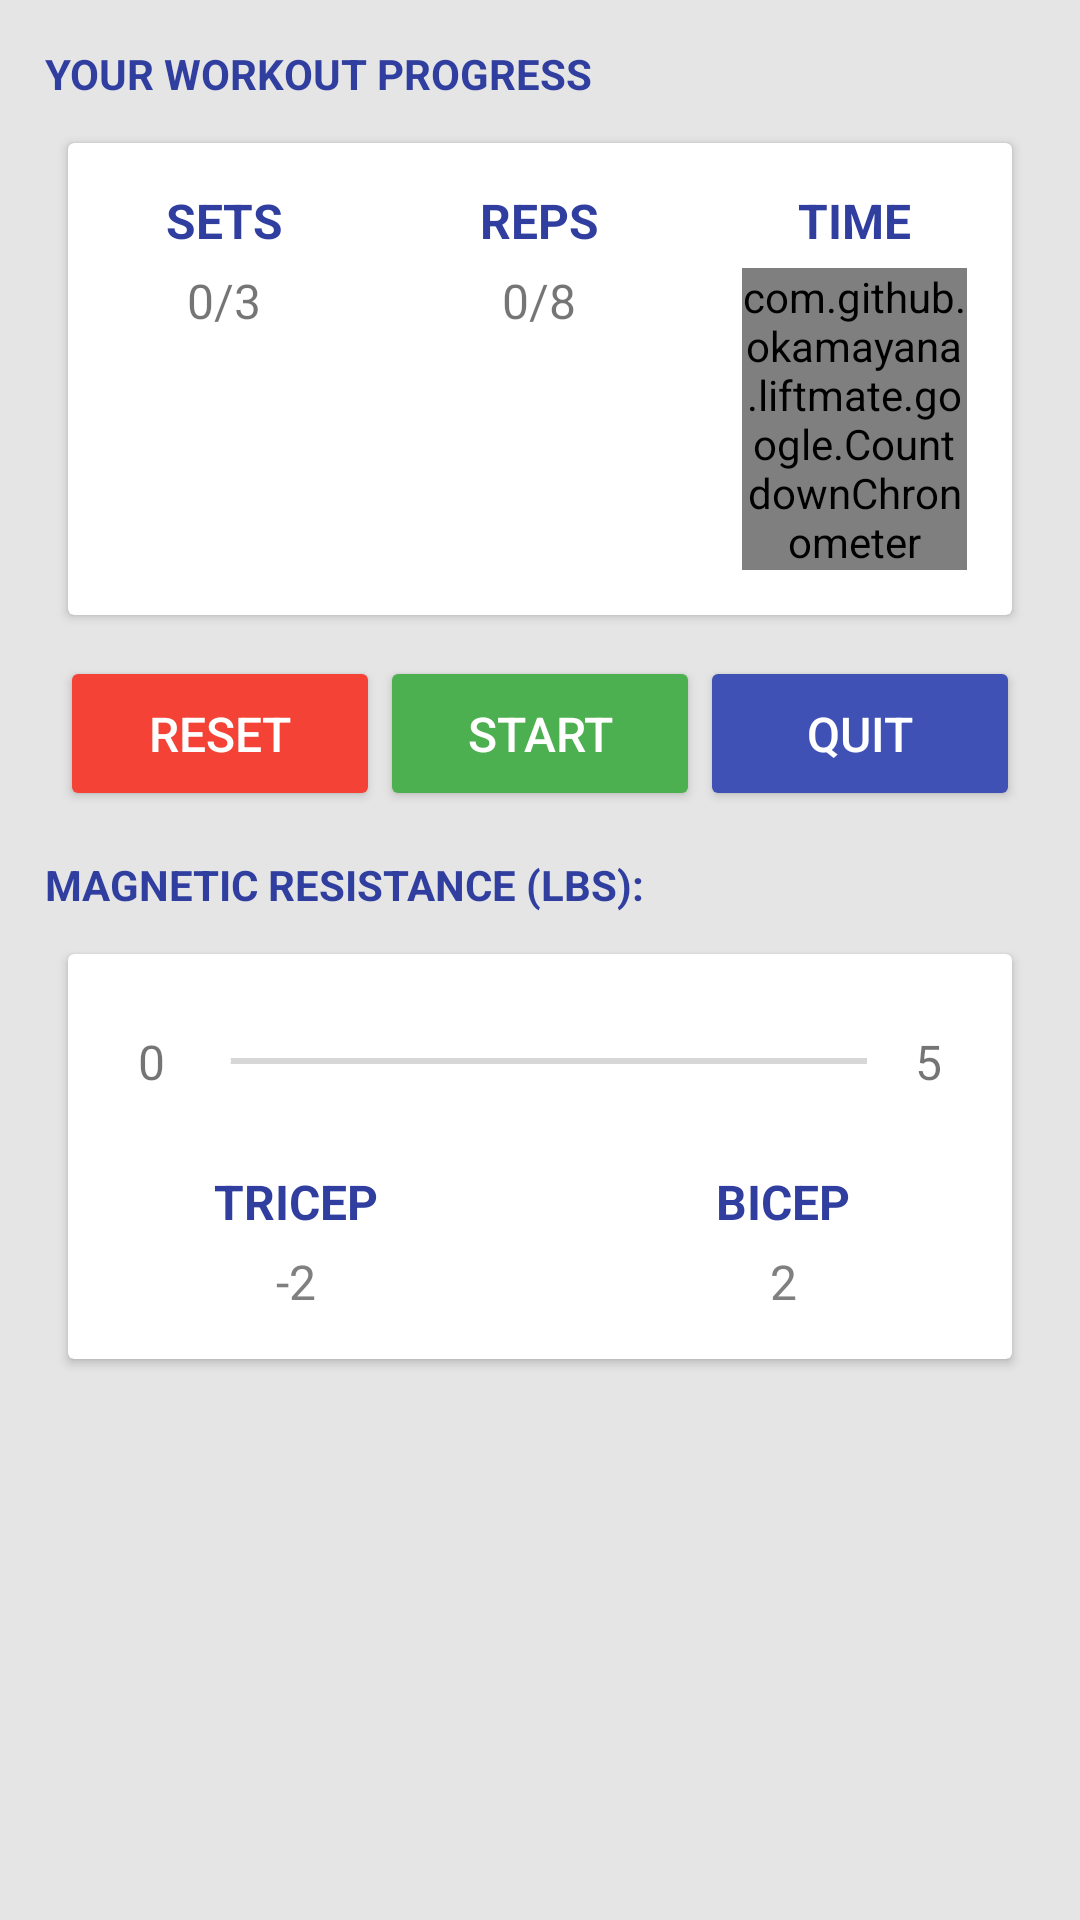

Produce the Android XML layout that renders to this screen, including the resource entries it uses.
<!-- AndroidManifest.xml: application theme AppTheme -->
<!-- res/layout/fragment_time_trial_workout.xml -->
<?xml version="1.0" encoding="utf-8"?>
<RelativeLayout
    xmlns:android="http://schemas.android.com/apk/res/android"
    xmlns:app="http://schemas.android.com/apk/res-auto"
    android:layout_width="match_parent"
    android:layout_height="match_parent"
    android:background="@color/background_light_grey"
    android:orientation="vertical"
    app:layout_behavior="@string/appbar_scrolling_view_behavior">

    <TextView
        android:id="@+id/your_progress"
        android:layout_width="wrap_content"
        android:layout_height="wrap_content"
        android:layout_alignParentLeft="true"
        android:layout_alignParentTop="true"
        android:layout_marginLeft="15dp"
        android:layout_marginTop="15dp"
        android:text="Your workout progress"
        android:textAllCaps="true"
        android:textColor="@color/colorPrimaryDark"
        android:textSize="14sp"
        android:textStyle="bold"/>

    <android.support.v7.widget.CardView
        android:id="@+id/card_view_reps"
        android:layout_width="match_parent"
        android:layout_height="wrap_content"
        android:layout_below="@id/your_progress"
        android:layout_centerHorizontal="true"
        android:layout_marginLeft="20dp"
        android:layout_marginRight="20dp"
        android:layout_marginTop="10dp"
        app:cardUseCompatPadding="true">

        <LinearLayout
            android:layout_width="match_parent"
            android:layout_height="wrap_content"
            android:orientation="horizontal">

            <LinearLayout
                android:layout_width="0dp"
                android:layout_height="wrap_content"
                android:layout_weight="1"
                android:gravity="center_horizontal"
                android:orientation="vertical"
                android:padding="15dp">

                <TextView
                    android:id="@+id/label_current_set"
                    android:layout_width="wrap_content"
                    android:layout_height="wrap_content"
                    android:text="Sets"
                    android:textAllCaps="true"
                    android:textColor="@color/colorPrimaryDark"
                    android:textSize="16sp"
                    android:textStyle="bold"/>

                <TextView
                    android:id="@+id/current_set_view"
                    android:layout_width="wrap_content"
                    android:layout_height="wrap_content"
                    android:layout_marginTop="5dp"
                    android:minEms="3"
                    android:text="0/3"
                    android:textAlignment="center"
                    android:textSize="16sp"/>
            </LinearLayout>

            <LinearLayout
                android:id="@+id/current_reps_container"
                android:layout_width="0dp"
                android:layout_height="wrap_content"
                android:layout_weight="1"
                android:gravity="center_horizontal"
                android:orientation="vertical"
                android:padding="15dp">

                <TextView
                    android:id="@+id/label_current_reps"
                    android:layout_width="wrap_content"
                    android:layout_height="wrap_content"
                    android:text="Reps"
                    android:textAllCaps="true"
                    android:textColor="@color/colorPrimaryDark"
                    android:textSize="16sp"
                    android:textStyle="bold"/>

                <TextView
                    android:id="@+id/current_reps_view"
                    android:layout_width="wrap_content"
                    android:layout_height="wrap_content"
                    android:layout_marginTop="5dp"
                    android:minEms="3"
                    android:text="0/8"
                    android:textAlignment="center"
                    android:textSize="16sp"/>
            </LinearLayout>

            <LinearLayout
                android:layout_width="0dp"
                android:layout_height="wrap_content"
                android:layout_weight="1"
                android:gravity="center"
                android:orientation="vertical"
                android:padding="15dp">

                <TextView
                    android:id="@+id/label_current_time"
                    android:layout_width="wrap_content"
                    android:layout_height="wrap_content"
                    android:text="Time"
                    android:textAllCaps="true"
                    android:textColor="@color/colorPrimaryDark"
                    android:textSize="16sp"
                    android:textStyle="bold"/>

                <com.github.okamayana.liftmate.google.CountdownChronometer
                    android:id="@+id/set_time_view"
                    android:layout_width="match_parent"
                    android:layout_height="wrap_content"
                    android:layout_marginTop="5dp"
                    android:text="00:00"
                    android:textAlignment="center"
                    android:textColor="@android:color/tertiary_text_light"
                    android:textSize="16sp"/>
            </LinearLayout>
        </LinearLayout>
    </android.support.v7.widget.CardView>

    <LinearLayout
        android:id="@+id/buttons_container"
        android:layout_width="match_parent"
        android:layout_height="wrap_content"
        android:layout_below="@id/card_view_reps"
        android:layout_marginLeft="20dp"
        android:layout_marginRight="20dp"
        android:layout_marginTop="10dp"
        android:orientation="horizontal">

        <android.support.v7.widget.AppCompatButton
            android:id="@+id/btn_reset"
            android:layout_width="0dp"
            android:layout_height="wrap_content"
            android:layout_weight="1"
            android:text="Reset"
            android:theme="@style/LiftmateButtonRed"/>

        <android.support.v7.widget.AppCompatButton
            android:id="@+id/btn_play_pause"
            android:layout_width="0dp"
            android:layout_height="wrap_content"
            android:layout_weight="1"
            android:text="Start"
            android:theme="@style/LiftmateButtonGreen"/>

        <android.support.v7.widget.AppCompatButton
            android:id="@+id/btn_quit"
            android:layout_width="0dp"
            android:layout_height="wrap_content"
            android:layout_weight="1"
            android:text="Quit"
            android:theme="@style/LiftmateButtonPrimary"/>
    </LinearLayout>

    <TextView
        android:id="@+id/resistance_setting"
        android:layout_width="wrap_content"
        android:layout_height="wrap_content"
        android:layout_below="@id/buttons_container"
        android:layout_marginLeft="15dp"
        android:layout_marginTop="15dp"
        android:text="Magnetic resistance (lbs):"
        android:textAllCaps="true"
        android:textColor="@color/colorPrimaryDark"
        android:textSize="14sp"
        android:textStyle="bold"/>

    <android.support.v7.widget.CardView
        android:layout_width="match_parent"
        android:layout_height="wrap_content"
        android:layout_below="@id/resistance_setting"
        android:layout_centerHorizontal="true"
        android:layout_marginLeft="20dp"
        android:layout_marginRight="20dp"
        android:layout_marginTop="10dp"
        app:cardUseCompatPadding="true">

        <LinearLayout
            android:layout_width="match_parent"
            android:layout_height="wrap_content"
            android:orientation="vertical">

            <LinearLayout
                android:id="@+id/resistance_container"
                android:layout_width="match_parent"
                android:layout_height="wrap_content"
                android:layout_gravity="center_horizontal"
                android:layout_marginTop="15dp"
                android:gravity="center"
                android:orientation="horizontal"
                android:padding="10dp">

                <TextView
                    android:layout_width="wrap_content"
                    android:layout_height="wrap_content"
                    android:text="0"
                    android:textSize="16sp"/>

                <android.support.v7.widget.AppCompatSeekBar
                    android:id="@+id/resistance_slider"
                    android:layout_width="250dp"
                    android:layout_height="wrap_content"
                    android:max="5"
                    android:progress="0"/>

                <TextView
                    android:layout_width="wrap_content"
                    android:layout_height="wrap_content"
                    android:text="5"
                    android:textSize="16sp"/>
            </LinearLayout>

            <LinearLayout
                android:layout_width="match_parent"
                android:layout_height="wrap_content"
                android:orientation="horizontal">

                <LinearLayout
                    android:layout_width="match_parent"
                    android:layout_height="wrap_content"
                    android:layout_marginRight="5dp"
                    android:layout_weight="1"
                    android:gravity="center"
                    android:orientation="vertical"
                    android:padding="15dp">

                    <TextView
                        android:layout_width="wrap_content"
                        android:layout_height="wrap_content"
                        android:text="TRICEP"
                        android:textAllCaps="true"
                        android:textColor="@color/colorPrimaryDark"
                        android:textSize="16sp"
                        android:textStyle="bold"/>

                    <TextView
                        android:id="@+id/push_resistance_view"
                        android:layout_width="wrap_content"
                        android:layout_height="wrap_content"
                        android:layout_marginTop="5dp"
                        android:text="-2"
                        android:textAllCaps="true"
                        android:textColor="@android:color/tertiary_text_light"
                        android:textSize="16sp"/>
                </LinearLayout>

                <LinearLayout
                    android:layout_width="match_parent"
                    android:layout_height="wrap_content"
                    android:layout_marginLeft="5dp"
                    android:layout_weight="1"
                    android:gravity="center"
                    android:orientation="vertical"
                    android:padding="15dp">

                    <TextView
                        android:layout_width="wrap_content"
                        android:layout_height="wrap_content"
                        android:text="BICEP"
                        android:textAllCaps="true"
                        android:textColor="@color/colorPrimaryDark"
                        android:textSize="16sp"
                        android:textStyle="bold"/>

                    <TextView
                        android:id="@+id/pull_resistance_view"
                        android:layout_width="wrap_content"
                        android:layout_height="wrap_content"
                        android:layout_marginTop="5dp"
                        android:text="2"
                        android:textAllCaps="true"
                        android:textColor="@android:color/tertiary_text_light"
                        android:textSize="16sp"/>
                </LinearLayout>
            </LinearLayout>
        </LinearLayout>
    </android.support.v7.widget.CardView>

</RelativeLayout>
<!-- resources referenced by this layout -->
<resources>
  <color name="background_light_grey">#e5e5e5</color>
  <color name="colorPrimaryDark">#303F9F</color>
  <style name="LiftmateButtonGreen" parent="LiftmateButton">
          <item name="colorButtonNormal">@color/material_green</item>
          <item name="colorControlHighlight">@color/material_green_dark</item>
      </style>
  <style name="LiftmateButtonPrimary" parent="LiftmateButton">
          <item name="colorButtonNormal">@color/colorPrimary</item>
          <item name="colorControlHighlight">@color/colorPrimaryDark</item>
      </style>
  <style name="LiftmateButtonRed" parent="LiftmateButton">
          <item name="colorButtonNormal">@color/material_red</item>
          <item name="colorControlHighlight">@color/material_red_dark</item>
      </style>
  <style name="AppTheme" parent="Theme.AppCompat.Light.DarkActionBar">
          
          <item name="colorPrimary">@color/colorPrimary</item>
          <item name="colorPrimaryDark">@color/colorPrimaryDark</item>
          <item name="colorAccent">@color/colorAccent</item>
      </style>
  <style name="LiftmateButton" parent="Widget.AppCompat.Button.Colored">
          <item name="android:padding">15dp</item>
          <item name="android:textColor">@android:color/white</item>
          <item name="android:textSize">12sp</item>
      </style>
  <color name="material_green">#ff4caf50</color>
  <color name="material_green_dark">#ff1b5e20</color>
  <color name="colorPrimary">#3F51B5</color>
  <color name="material_red">#fff44336</color>
  <color name="material_red_dark">#990000</color>
  <color name="colorAccent">#ffffffff</color>
</resources>
